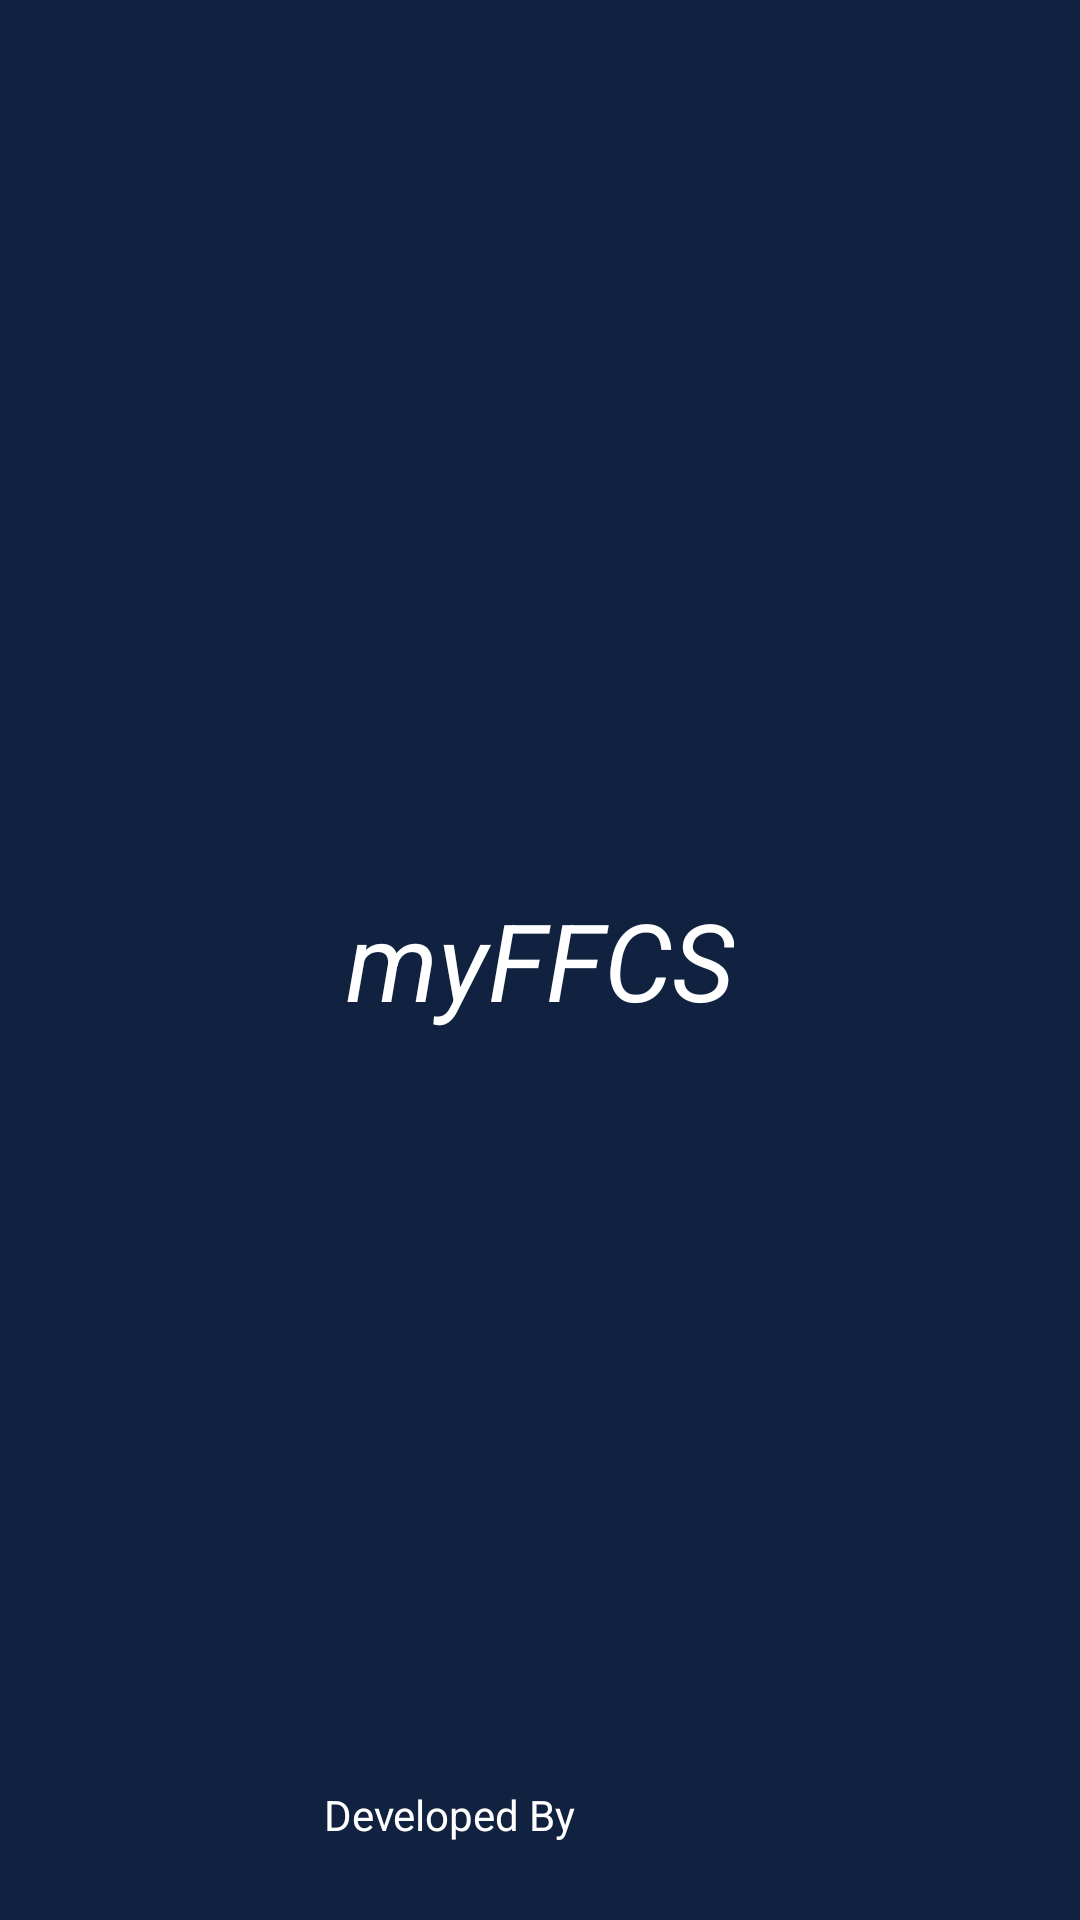

The Android layout XML behind this screen, and the referenced resources:
<!-- AndroidManifest.xml: application theme AppTheme -->
<!-- res/layout/splashscreen.xml -->
<?xml version="1.0" encoding="utf-8"?>
<RelativeLayout xmlns:android="http://schemas.android.com/apk/res/android"
    android:layout_width="match_parent"
    android:layout_height="match_parent"
    android:background="@color/colorAccent">

    <TextView
        android:text="myFFCS"
        android:textSize="36dp"
        android:layout_width="wrap_content"
        android:layout_height="wrap_content"
        android:textColor="@color/white"
        android:layout_centerInParent="true"
        android:textStyle="italic"
        android:fontFamily="sans-serif"/>
    <LinearLayout
        android:layout_width="wrap_content"
        android:layout_height="wrap_content"
        android:layout_alignParentBottom="true"
        android:layout_centerHorizontal="true"
        android:orientation="horizontal"
        android:layout_margin="10dp">
        <TextView
            android:text="Developed By"
            android:textColor="@color/white"
            android:layout_width="wrap_content"
            android:layout_height="wrap_content"
            android:textAppearance="?android:textAppearanceSmall"
            android:layout_gravity="center"/>
        <ImageView
            android:src="@drawable/gdglogo"
            android:layout_width="50dp"
            android:layout_height="50dp"
            android:layout_marginLeft="10dp"/>
    </LinearLayout>
</RelativeLayout>
<!-- resources referenced by this layout -->
<resources>
  <color name="colorAccent">#112240</color>
  <color name="white">#FFFFFF</color>
  <style name="AppTheme" parent="Theme.AppCompat.Light.NoActionBar">
          
          <item name="colorPrimary">@color/colorPrimary</item>
          <item name="colorPrimaryDark">@color/colorPrimaryDark</item>
          <item name="colorAccent">@color/colorAccent</item>
          <item name="android:windowBackground">@color/grey</item>
      </style>
  <color name="colorPrimary">#01AD7B</color>
  <color name="colorPrimaryDark">#008A61</color>
  <color name="grey">#E7F1F3</color>
</resources>
